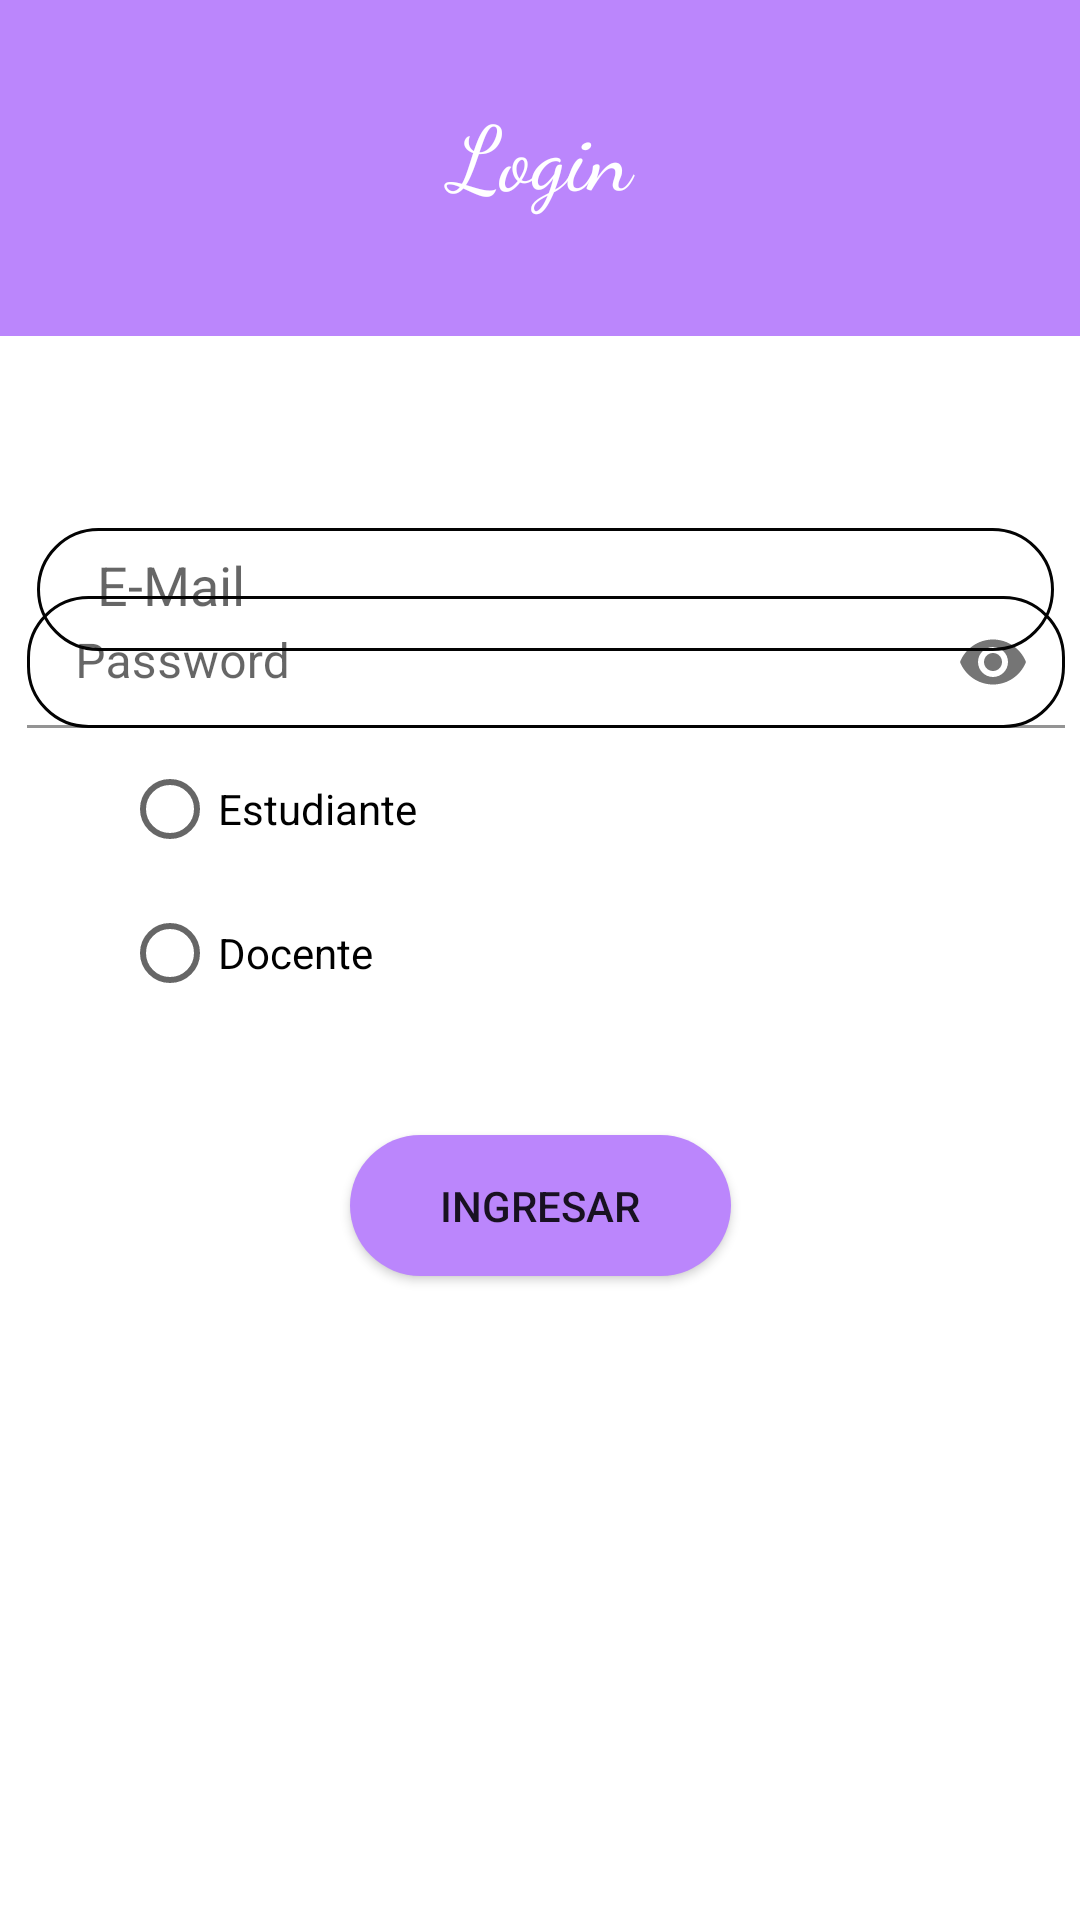

Write the Android layout XML for this screen, with the resource values it uses.
<!-- AndroidManifest.xml: application theme Theme.AsistenciasUNI -->
<!-- res/layout/activity_login.xml -->
<?xml version="1.0" encoding="utf-8"?>
<androidx.constraintlayout.widget.ConstraintLayout xmlns:android="http://schemas.android.com/apk/res/android"
    xmlns:app="http://schemas.android.com/apk/res-auto"
    xmlns:tools="http://schemas.android.com/tools"
    android:id="@+id/relativeLayout2"
    android:layout_width="match_parent"
    android:layout_height="match_parent"
    tools:context=".Login">

    <TextView
        android:id="@+id/textView"
        android:layout_width="417dp"
        android:layout_height="112dp"
        android:background="@color/purple_200"
        android:fontFamily="cursive"
        android:gravity="center_horizontal"
        android:paddingVertical="30dp"
        android:text="Login"
        android:textAlignment="center"
        android:textColor="@color/white"
        android:textSize="30dp"
        app:layout_constraintBottom_toBottomOf="parent"
        app:layout_constraintEnd_toEndOf="parent"
        app:layout_constraintStart_toStartOf="parent"
        app:layout_constraintTop_toTopOf="parent"
        app:layout_constraintVertical_bias="0.0" />

    <EditText
        android:id="@+id/txtCorreo"
        android:layout_width="339dp"
        android:layout_height="41dp"
        android:layout_marginTop="176dp"
        android:background="@drawable/edittext"
        android:ems="10"
        android:hint="E-Mail"
        android:inputType="textPersonName"
        android:paddingLeft="20dp"
        android:paddingTop="10dp"
        android:paddingBottom="10dp"
        android:text=""
        app:layout_constraintEnd_toEndOf="parent"
        app:layout_constraintHorizontal_bias="0.583"
        app:layout_constraintStart_toStartOf="parent"
        app:layout_constraintTop_toTopOf="parent" />

    <ImageView
        android:id="@+id/imageView"
        android:layout_width="134dp"
        android:layout_height="74dp"
        app:layout_constraintBottom_toBottomOf="parent"
        app:layout_constraintEnd_toEndOf="parent"
        app:layout_constraintHorizontal_bias="0.971"
        app:layout_constraintStart_toStartOf="parent"
        app:layout_constraintTop_toTopOf="parent"
        app:layout_constraintVertical_bias="0.829"
        app:srcCompat="@drawable/students" />

    <Button
        android:id="@+id/BtnIngresar"
        android:layout_width="127dp"
        android:layout_height="47dp"
        android:background="@drawable/botones"
        android:text="@string/btn3"
        app:backgroundTint="@color/purple_200"
        app:layout_constraintBottom_toBottomOf="parent"
        app:layout_constraintEnd_toEndOf="parent"
        app:layout_constraintStart_toStartOf="parent"
        app:layout_constraintTop_toTopOf="parent"
        app:layout_constraintVertical_bias="0.638" />

    <RadioGroup
        android:id="@+id/radioGroup"
        android:layout_width="279dp"
        android:layout_height="98dp"
        app:layout_constraintBottom_toBottomOf="parent"
        app:layout_constraintEnd_toEndOf="parent"
        app:layout_constraintStart_toStartOf="parent"
        app:layout_constraintTop_toTopOf="parent"
        app:layout_constraintVertical_bias="0.453">

        <RadioButton
            android:id="@+id/radioButton2"
            android:layout_width="match_parent"
            android:layout_height="wrap_content"
            android:text="Estudiante" />

        <RadioButton
            android:id="@+id/radioButton"
            android:layout_width="match_parent"
            android:layout_height="wrap_content"
            android:text="Docente" />
    </RadioGroup>

    <com.google.android.material.textfield.TextInputLayout
        android:layout_width="346dp"
        android:layout_height="57dp"
        app:endIconMode="password_toggle"
        app:layout_constraintBottom_toBottomOf="parent"
        app:layout_constraintEnd_toEndOf="parent"
        app:layout_constraintHorizontal_bias="0.646"
        app:layout_constraintStart_toStartOf="parent"
        app:layout_constraintTop_toTopOf="parent"
        app:layout_constraintVertical_bias="0.341">

        <com.google.android.material.textfield.TextInputEditText
            android:id="@+id/txtContra"
            android:layout_width="match_parent"
            android:layout_height="44dp"
            android:background="@drawable/edittext"
            android:hint="Password"
            android:inputType="textPassword" />
    </com.google.android.material.textfield.TextInputLayout>

</androidx.constraintlayout.widget.ConstraintLayout>
<!-- resources referenced by this layout -->
<resources>
  <color name="purple_200">#FFBB86FC</color>
  <color name="white">#FFFFFFFF</color>
  <!-- drawable botones (drawable) -->
  <?xml version="1.0" encoding="utf-8"?>
  <shape xmlns:android="http://schemas.android.com/apk/res/android">
      <corners
          android:radius="30dp">
      </corners>
      <solid android:color="@color/purple_200"/>
  </shape>
  <!-- drawable edittext (drawable) -->
  <?xml version="1.0" encoding="utf-8"?>
  <shape xmlns:android="http://schemas.android.com/apk/res/android">
  <corners android:radius="20dp"/>
      <stroke android:width="1dp"
          android:color="#030303"/>
  </shape>
  <string name="btn3">Ingresar</string>
  <style name="Theme.AsistenciasUNI" parent="Theme.MaterialComponents.DayNight.NoActionBar">
          
          <item name="colorPrimary">@color/purple_500</item>
          <item name="colorPrimaryVariant">@color/purple_700</item>
          <item name="colorOnPrimary">@color/white</item>
          
          <item name="colorSecondary">@color/teal_200</item>
          <item name="colorSecondaryVariant">@color/teal_700</item>
          <item name="colorOnSecondary">@color/black</item>
          
          <item name="android:statusBarColor" tools:targetApi="l">?attr/colorPrimaryVariant</item>
          
      </style>
  <color name="purple_500">#FF6200EE</color>
  <color name="purple_700">#FF3700B3</color>
  <color name="teal_200">#FF03DAC5</color>
  <color name="teal_700">#FF018786</color>
  <color name="black">#FF000000</color>
</resources>
